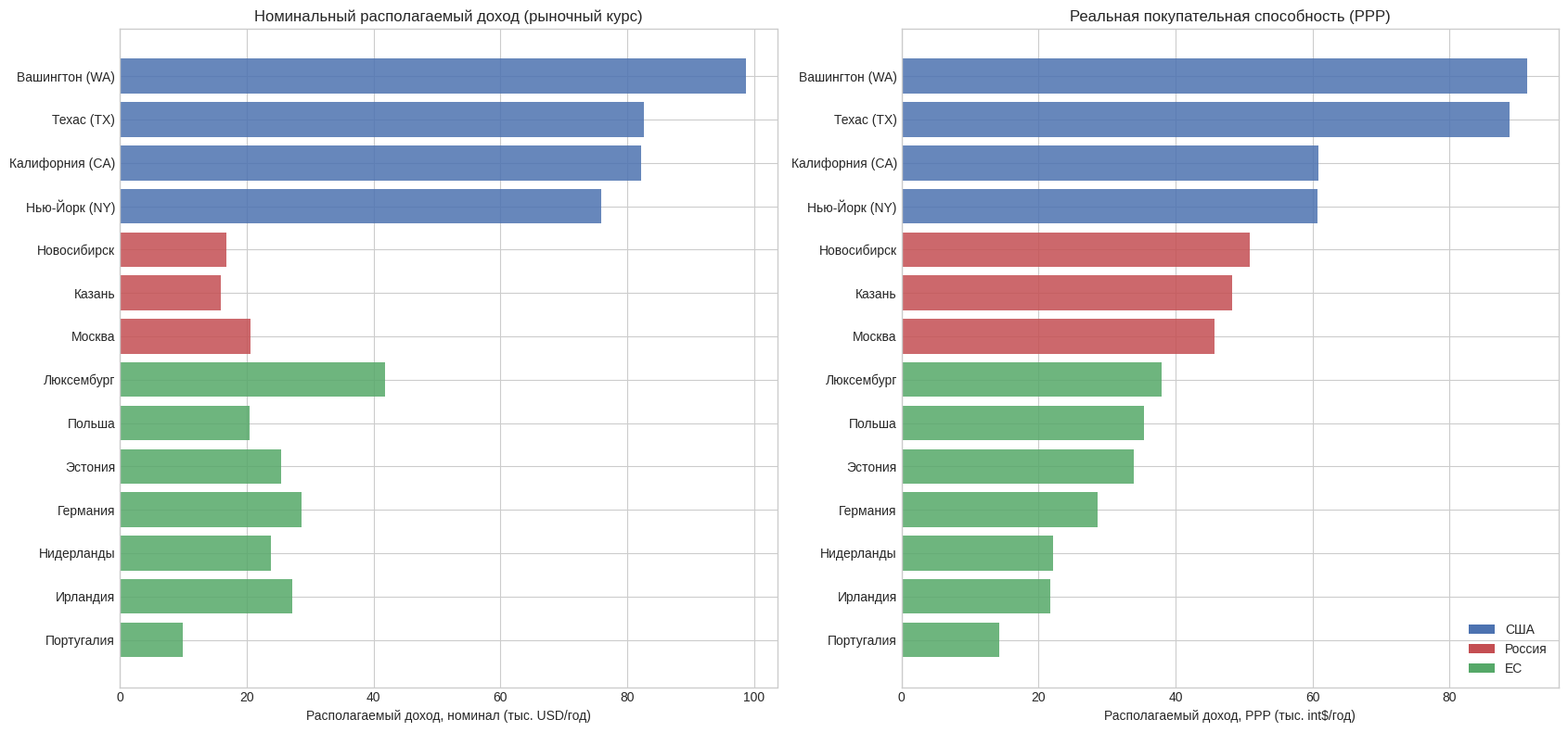
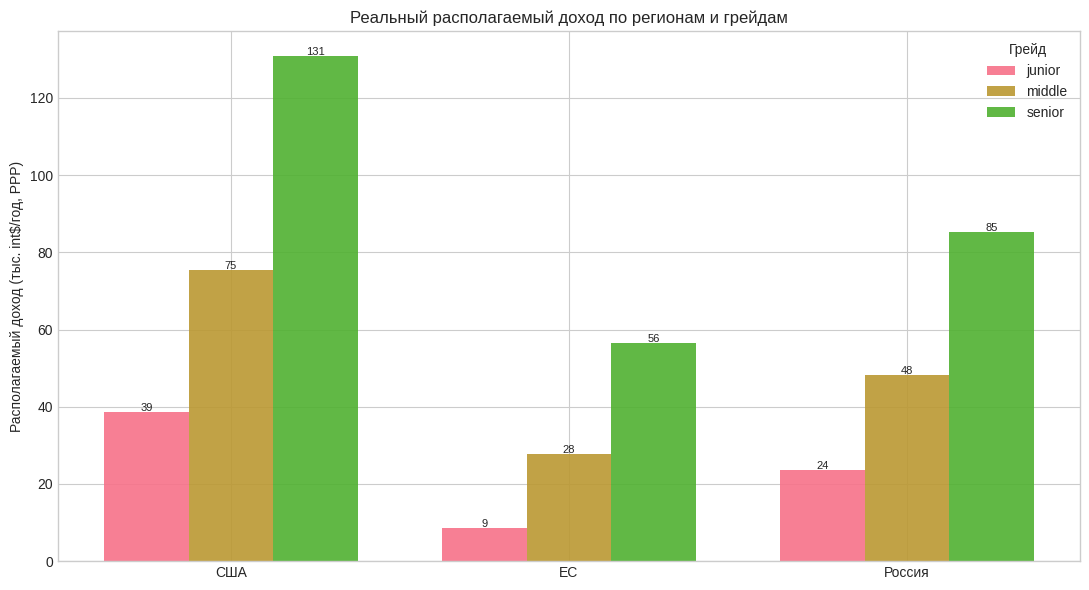
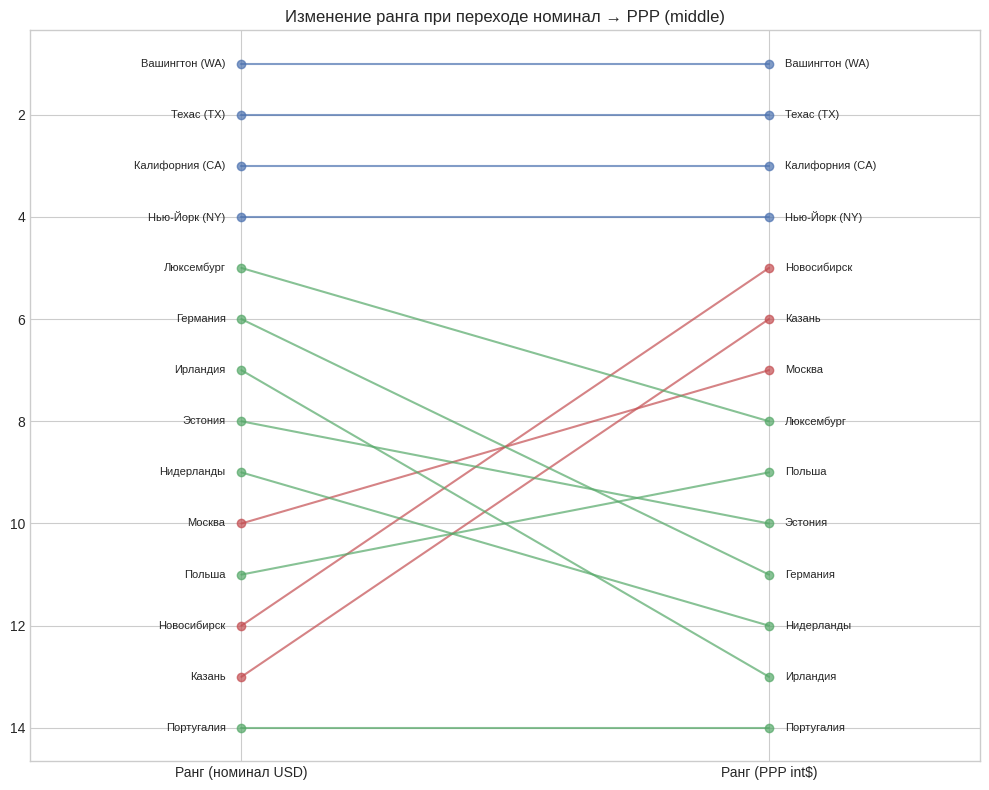
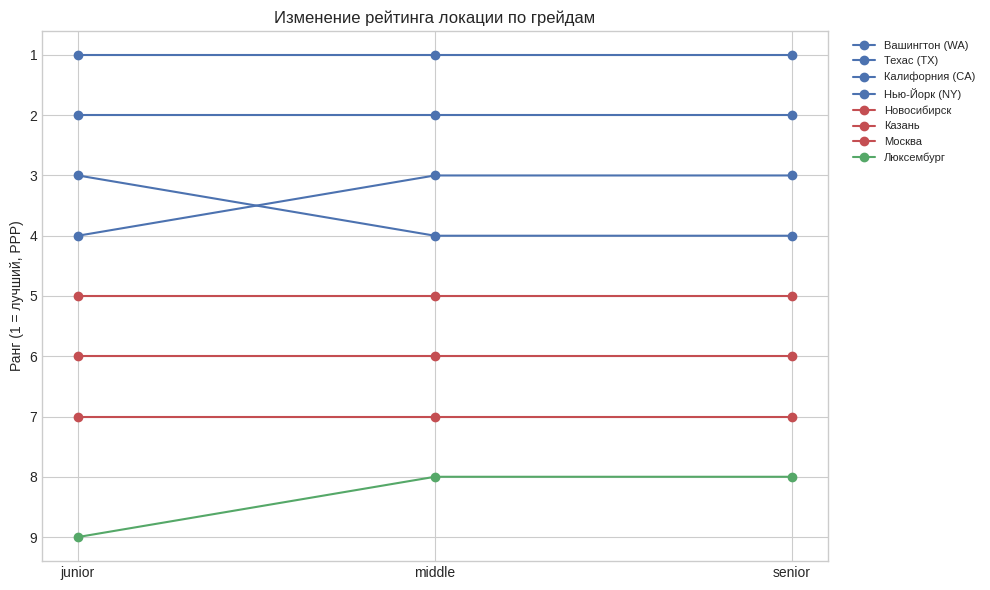
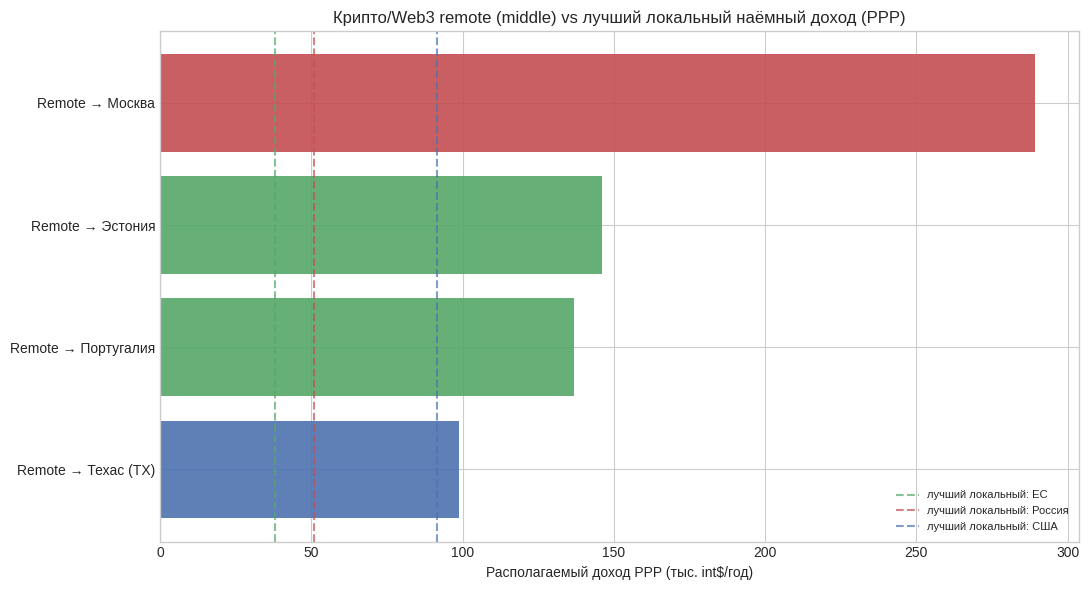

Recreate these plots in Python, in order.
import numpy as np
import pandas as pd
import matplotlib.pyplot as plt
import seaborn as sns
import warnings
warnings.filterwarnings('ignore')

plt.style.use('seaborn-v0_8-whitegrid')
sns.set_palette('husl')
pd.set_option('display.width', 200)
pd.set_option('display.max_columns', 40)
print('Библиотеки загружены!')

# region, location, currency, gross_local(год), ded_rate, rent_local(мес), PLI(US=100)
ROWS = [
    # --- США (USD), ded = fed+state подоходный + FICA 7.65% ---
    ('США', 'Вашингтон (WA)',      'USD',   158000, 0.25, 1650, 108),
    ('США', 'Техас (TX)',          'USD',   130000, 0.24, 1350,  93),
    ('США', 'Калифорния (CA)',     'USD',   159000, 0.34, 1900, 135),
    ('США', 'Нью-Йорк (NY)',       'USD',   137000, 0.31, 1550, 125),
    # --- Россия (RUB), ded = НДФЛ 13% ---
    ('Россия', 'Москва',           'RUB',  3000000, 0.13, 60000,  45),
    ('Россия', 'Новосибирск',      'RUB',  2160000, 0.13, 28000,  33),
    ('Россия', 'Казань',           'RUB',  2100000, 0.13, 30000,  33),
    # --- ЕС (EUR), ded = подоходный + соц. взносы работника ---
    ('ЕС', 'Люксембург',           'EUR',    85000, 0.29, 1800, 110),
    ('ЕС', 'Германия',             'EUR',    68000, 0.39, 1250, 100),
    ('ЕС', 'Нидерланды',           'EUR',    66000, 0.32, 1900, 108),
    ('ЕС', 'Ирландия',             'EUR',    70000, 0.28, 2100, 125),
    ('ЕС', 'Эстония',              'EUR',    42000, 0.21,  800,  75),
    ('ЕС', 'Польша',               'EUR',    40000, 0.24,  950,  58),
    ('ЕС', 'Португалия',           'EUR',    35000, 0.29, 1300,  70),
]
df = pd.DataFrame(ROWS, columns=['region', 'location', 'currency',
                                 'gross_local', 'ded_rate', 'rent_local', 'PLI'])

# Рыночные курсы 2025 (к USD)
FX = {'USD': 1.0, 'EUR': 1.08, 'RUB': 1 / 92.0}
df['fx'] = df['currency'].map(FX)
print(f'Локаций: {len(df)} | Регионы: {df["region"].unique().tolist()}')
print(f'Курсы к USD: {FX}')
print(df.head())

# Номинал в USD
df['gross_usd'] = df['gross_local'] * df['fx']
df['net_usd'] = df['gross_usd'] * (1 - df['ded_rate'])
df['rent_usd_year'] = df['rent_local'] * 12 * df['fx']
df['dispo_usd'] = df['net_usd'] - df['rent_usd_year']

# PPP: реальная покупательная способность (int$)
df['net_ppp'] = df['net_usd'] / (df['PLI'] / 100)
df['dispo_ppp'] = df['dispo_usd'] / (df['PLI'] / 100)

show = df[['region', 'location', 'gross_usd', 'net_usd', 'dispo_usd',
           'dispo_ppp']].sort_values('dispo_ppp', ascending=False).copy()
for c in ['gross_usd', 'net_usd', 'dispo_usd', 'dispo_ppp']:
    show[c] = show[c].map('${:,.0f}'.format)
print('Номинал (USD) vs реальная покупательная способность (int$)')
print('=' * 80)
print(show.to_string(index=False))

# Номинал vs PPP: как меняется картина
srt = df.sort_values('dispo_ppp', ascending=True)
region_color = {'США': '#4C72B0', 'Россия': '#C44E52', 'ЕС': '#55A868'}
colors = srt['region'].map(region_color)

fig, axes = plt.subplots(1, 2, figsize=(17, 8))
axes[0].barh(srt['location'], srt['dispo_usd'] / 1000, color=colors, alpha=0.85)
axes[0].set_xlabel('Располагаемый доход, номинал (тыс. USD/год)')
axes[0].set_title('Номинальный располагаемый доход (рыночный курс)')

axes[1].barh(srt['location'], srt['dispo_ppp'] / 1000, color=colors, alpha=0.85)
axes[1].set_xlabel('Располагаемый доход, PPP (тыс. int$/год)')
axes[1].set_title('Реальная покупательная способность (PPP)')

from matplotlib.patches import Patch
legend = [Patch(facecolor=c, label=r) for r, c in region_color.items()]
axes[1].legend(handles=legend, loc='lower right')
plt.tight_layout()
plt.show()

print('Вывод: PPP подтягивает Россию и восточную Европу (низкие цены),')
print('и снижает дорогие локации (CA, NY, Ирландия, Люксембург).')

GRADES = {'junior': 0.60, 'middle': 1.00, 'senior': 1.60}

def grade_frame(data, mult):
    g = data.copy()
    g['gross_usd'] = g['gross_usd'] * mult
    g['net_usd'] = g['gross_usd'] * (1 - g['ded_rate'])
    g['dispo_usd'] = g['net_usd'] - g['rent_usd_year']
    g['dispo_ppp'] = g['dispo_usd'] / (g['PLI'] / 100)
    return g

graded = {name: grade_frame(df, m) for name, m in GRADES.items()}

# Средний реальный располагаемый доход (PPP) по регионам и грейдам
summary = pd.DataFrame({
    name: g.groupby('region')['dispo_ppp'].mean() for name, g in graded.items()
})
summary = summary.loc[['США', 'ЕС', 'Россия']]
print('Средний располагаемый доход по регионам (PPP, int$/год)')
print('=' * 60)
print(summary.map('${:,.0f}'.format).to_string())

fig, ax = plt.subplots(figsize=(11, 6))
x = np.arange(len(summary.index))
w = 0.25
for i, grade in enumerate(['junior', 'middle', 'senior']):
    ax.bar(x + (i - 1) * w, summary[grade] / 1000, w, label=grade, alpha=0.9)
ax.set_xticks(x)
ax.set_xticklabels(summary.index)
ax.set_ylabel('Располагаемый доход (тыс. int$/год, PPP)')
ax.set_title('Реальный располагаемый доход по регионам и грейдам')
ax.legend(title='Грейд')
for i, grade in enumerate(['junior', 'middle', 'senior']):
    for j, v in enumerate(summary[grade]):
        ax.text(j + (i - 1) * w, v / 1000 + 0.3, f'{v/1000:.0f}',
                ha='center', fontsize=8)
plt.tight_layout()
plt.show()

GRADE = 'middle'   # можно поменять на 'junior' / 'senior'
g = graded[GRADE].sort_values('dispo_ppp', ascending=False).reset_index(drop=True)
g['rank'] = g.index + 1

print(f'ГЛОБАЛЬНЫЙ РЕЙТИНГ ({GRADE}), по реальному располагаемому доходу (PPP)')
print('=' * 90)
view = g[['rank', 'region', 'location', 'gross_usd', 'net_usd',
          'dispo_usd', 'dispo_ppp']].copy()
for c in ['gross_usd', 'net_usd', 'dispo_usd', 'dispo_ppp']:
    view[c] = view[c].map('${:,.0f}'.format)
print(view.to_string(index=False))

# Номинал vs PPP: стрелки изменения ранга для наглядности
nom = df.assign(dispo=grade_frame(df, GRADES[GRADE])['dispo_usd'])
nom_rank = nom.sort_values('dispo', ascending=False).reset_index(drop=True)
nom_rank['nom_rank'] = nom_rank.index + 1
ppp_rank = g[['location', 'rank']].rename(columns={'rank': 'ppp_rank'})
cmp = nom_rank[['location', 'region', 'nom_rank']].merge(ppp_rank, on='location')
cmp = cmp.sort_values('ppp_rank')

fig, ax = plt.subplots(figsize=(10, 8))
for _, r in cmp.iterrows():
    ax.plot([0, 1], [r['nom_rank'], r['ppp_rank']], '-o',
            color=region_color[r['region']], alpha=0.7)
    ax.text(-0.03, r['nom_rank'], r['location'], ha='right', va='center', fontsize=8)
    ax.text(1.03, r['ppp_rank'], r['location'], ha='left', va='center', fontsize=8)
ax.set_xticks([0, 1])
ax.set_xticklabels(['Ранг (номинал USD)', 'Ранг (PPP int$)'])
ax.invert_yaxis()
ax.set_title(f'Изменение ранга при переходе номинал → PPP ({GRADE})')
ax.set_xlim(-0.4, 1.4)
plt.tight_layout()
plt.show()

ranks = pd.DataFrame({'location': df['location'], 'region': df['region']})
for name, gr in graded.items():
    r = gr.sort_values('dispo_ppp', ascending=False).reset_index()
    order = {loc: i + 1 for i, loc in enumerate(r['location'])}
    ranks[name] = ranks['location'].map(order)

top = ranks.sort_values('middle').head(8)
print('Ранг локации (PPP) по грейдам — топ-8 по middle')
print('=' * 55)
print(top.to_string(index=False))

fig, ax = plt.subplots(figsize=(10, 6))
for _, r in top.iterrows():
    ax.plot(['junior', 'middle', 'senior'],
            [r['junior'], r['middle'], r['senior']],
            marker='o', color=region_color[r['region']], label=r['location'])
ax.invert_yaxis()
ax.set_ylabel('Ранг (1 = лучший, PPP)')
ax.set_title('Изменение рейтинга локации по грейдам')
ax.legend(bbox_to_anchor=(1.02, 1), loc='upper left', fontsize=8)
plt.tight_layout()
plt.show()

# Глобальные ориентиры зарплат Web3 (USD/год) из проекта 22 (роль Smart Contract / общий dev)
CRYPTO_GROSS = {'junior': 90_000, 'middle': 150_000, 'senior': 220_000}

# Резиденции внутри США / РФ / ЕС: (регион, локация, ded_rate контрактора, аренда USD/мес, PLI)
CRYPTO_RES = [
    ('США',    'Remote → Техас (TX)', 0.28, 1350, 93),
    ('ЕС',     'Remote → Португалия', 0.25, 1400, 70),
    ('ЕС',     'Remote → Эстония',    0.20,  864, 75),
    ('Россия', 'Remote → Москва',     0.08,  650, 45),
]

def crypto_frame(grade):
    gross = CRYPTO_GROSS[grade]
    rows = []
    for region, loc, ded, rent_usd, pli in CRYPTO_RES:
        net = gross * (1 - ded)
        dispo = net - rent_usd * 12
        rows.append({'region': region, 'location': loc, 'gross_usd': gross,
                     'net_usd': net, 'dispo_usd': dispo,
                     'dispo_ppp': dispo / (pli / 100), 'ded_rate': ded, 'PLI': pli})
    return pd.DataFrame(rows)

GRADE_C = 'middle'
cr = crypto_frame(GRADE_C).sort_values('dispo_ppp', ascending=False)
loc_best = graded[GRADE_C].groupby('region')['dispo_ppp'].max()

print(f'КРИПТО/Web3 (remote, {GRADE_C}) — глобальная зарплата ${CRYPTO_GROSS[GRADE_C]:,}/год,')
print('налоги и аренда — по стране проживания:')
print('=' * 78)
view = cr[['region', 'location', 'net_usd', 'dispo_usd', 'dispo_ppp']].copy()
for c in ['net_usd', 'dispo_usd', 'dispo_ppp']:
    view[c] = view[c].map('${:,.0f}'.format)
print(view.to_string(index=False))
print('\nДля сравнения — лучший ЛОКАЛЬНЫЙ (наёмный) доход PPP по регионам:')
print(loc_best.map('${:,.0f}'.format).to_string())

fig, ax = plt.subplots(figsize=(11, 6))
region_color = {'США': '#4C72B0', 'Россия': '#C44E52', 'ЕС': '#55A868'}
cr2 = cr.sort_values('dispo_ppp')
ax.barh(cr2['location'], cr2['dispo_ppp'] / 1000,
        color=cr2['region'].map(region_color), alpha=0.9)
for region, val in loc_best.items():
    ax.axvline(val / 1000, ls='--', color=region_color[region], alpha=0.7,
               label=f'лучший локальный: {region}')
ax.set_xlabel('Располагаемый доход PPP (тыс. int$/год)')
ax.set_title(f'Крипто/Web3 remote ({GRADE_C}) vs лучший локальный наёмный доход (PPP)')
ax.legend(fontsize=8, loc='lower right')
plt.tight_layout(); plt.show()

print('Вывод: одна и та же глобальная крипто-зарплата даёт РАЗНЫЙ реальный доход')
print('в зависимости от страны проживания. Низкие налоги + низкие цены (РФ по ИП/УСН,')
print('восточная Европа) резко повышают PPP. Крипто-доход «мобилен»: его выгоднее')
print('получать из локации с низкой стоимостью жизни и мягким налоговым режимом.')

print('ГЛОБАЛЬНЫЕ ВЫВОДЫ (США / Россия / ЕС, 2025/2026)')
print('=' * 70)
for grade in ['junior', 'middle', 'senior']:
    gg = graded[grade]
    best_nom = gg.loc[gg['dispo_usd'].idxmax()]
    best_ppp = gg.loc[gg['dispo_ppp'].idxmax()]
    print(f'\n[{grade.upper()}]')
    print(f'  Номинал (USD):  {best_nom["location"]:<18} '
          f'${best_nom["dispo_usd"]:,.0f}/год')
    print(f'  Реальный (PPP): {best_ppp["location"]:<18} '
          f'${best_ppp["dispo_ppp"]:,.0f} int$/год')
print('\n' + '-' * 70)
print('КЛЮЧЕВЫЕ НАБЛЮДЕНИЯ:')
print('  1. По номиналу (USD) лидируют США — самые высокие зарплаты.')
print('  2. По PPP разрыв сокращается: низкие цены в РФ и Вост. Европе')
print('     повышают реальную покупательную способность.')
print('  3. Senior сильнее выигрывает в США (высокая номинальная база).')
print('  4. Дорогие локации (CA, NY, Ирландия, Люксембург) теряют позиции')
print('     при переходе к PPP из-за высокого уровня цен.')
print('  5. Выбор зависит от цели: накопить в валюте (США номинал) или')
print('     максимум комфорта локально (PPP-лидеры).')
print()
print('Крипто/Web3 (remote): глобальная зарплата + дешёвая/низконалоговая резиденция')
print('даёт самый высокий реальный доход (PPP) — доход «мобилен», не привязан к рынку страны.')
